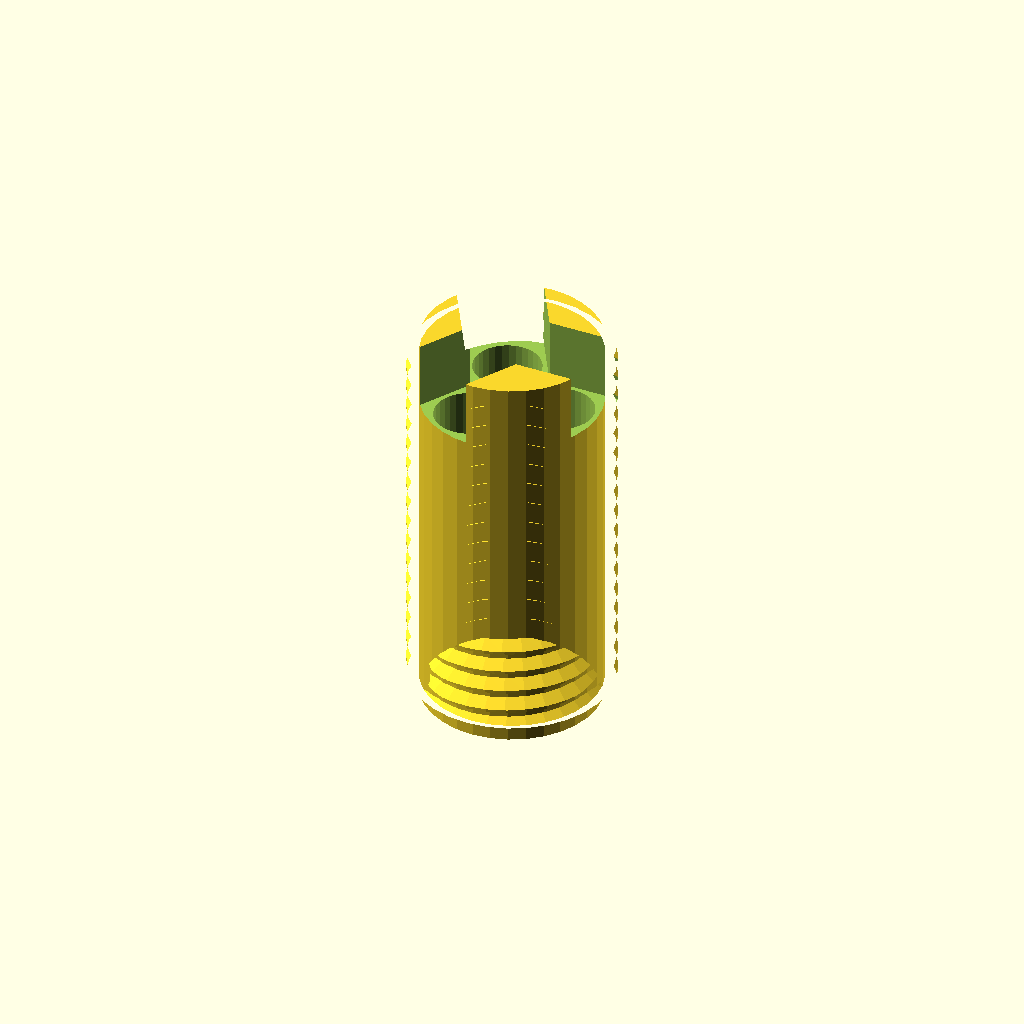
Cell 1: the model at its default parameters.
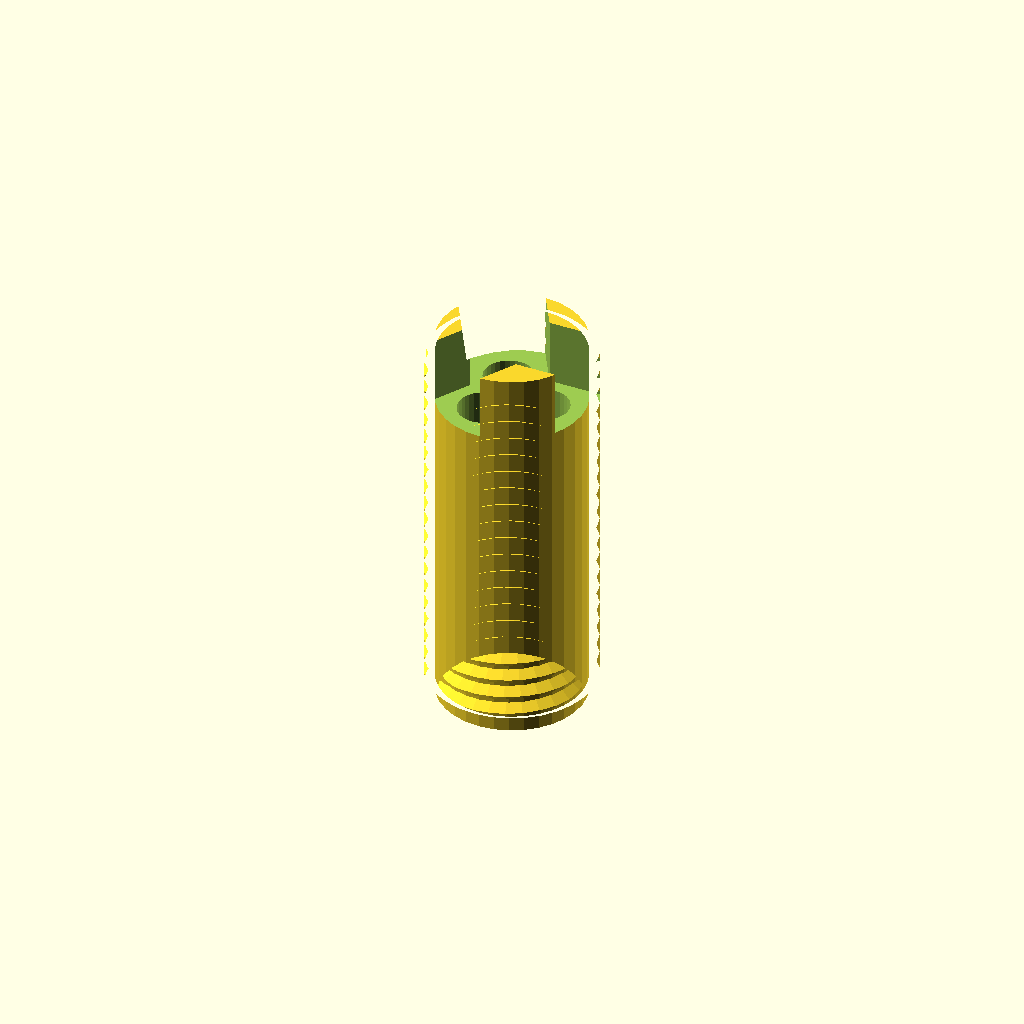
Cell 2: the "p2280" preset from the model's presets file.
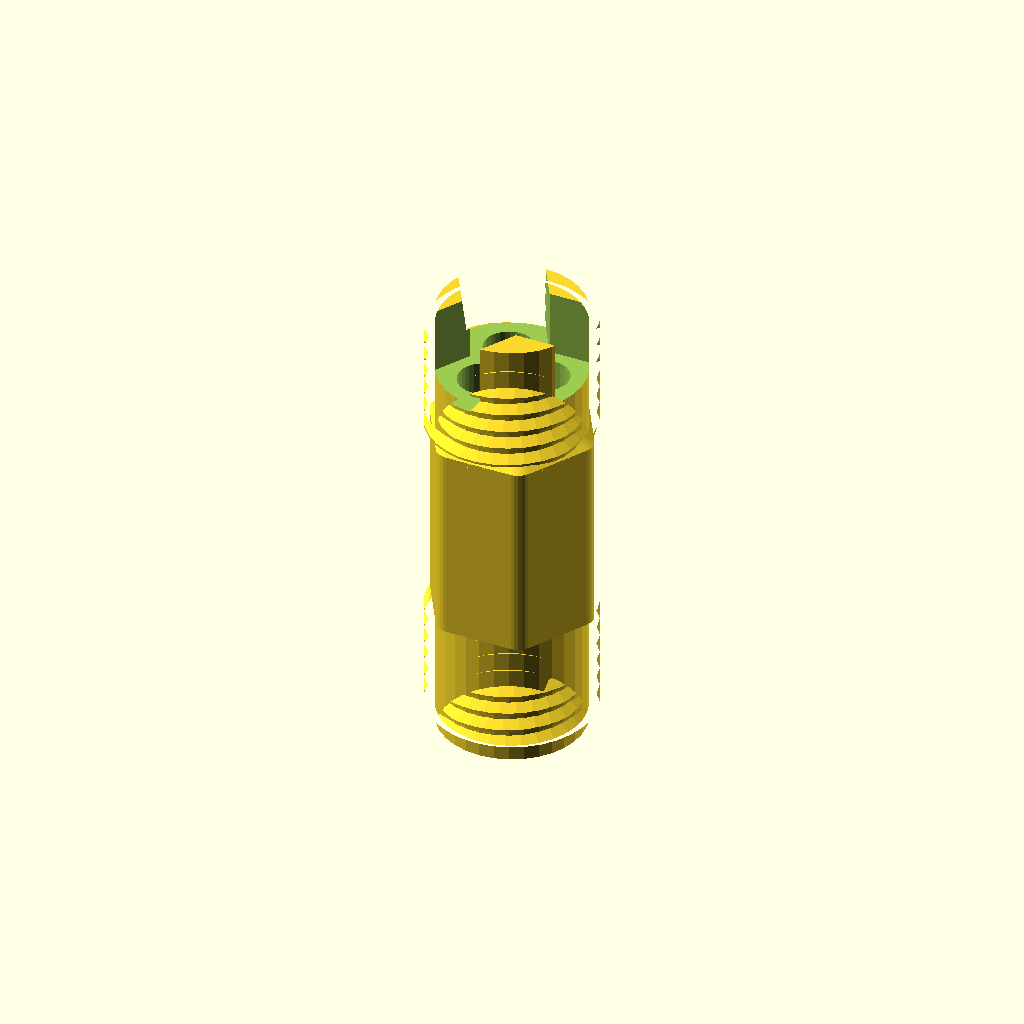
Cell 3 — preset "p2283".
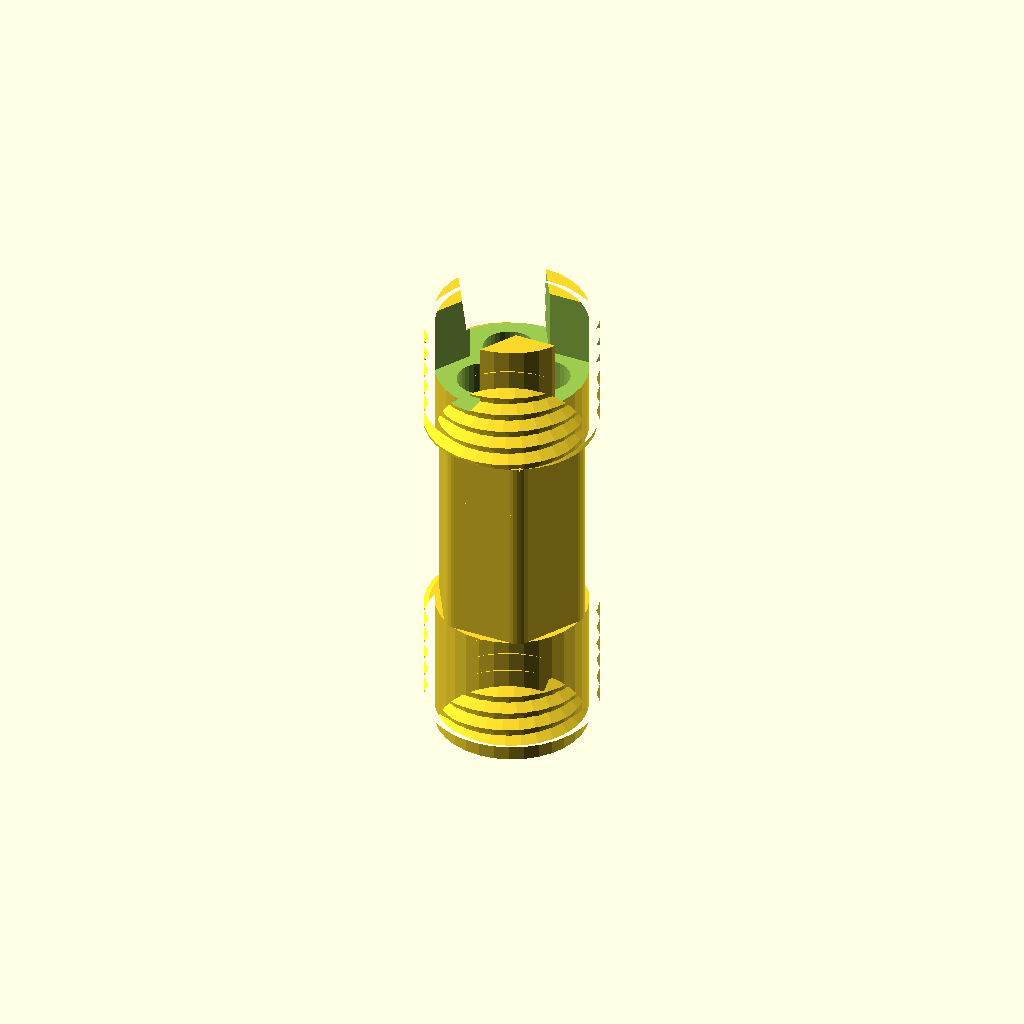
Cell 4 — preset "p2284".
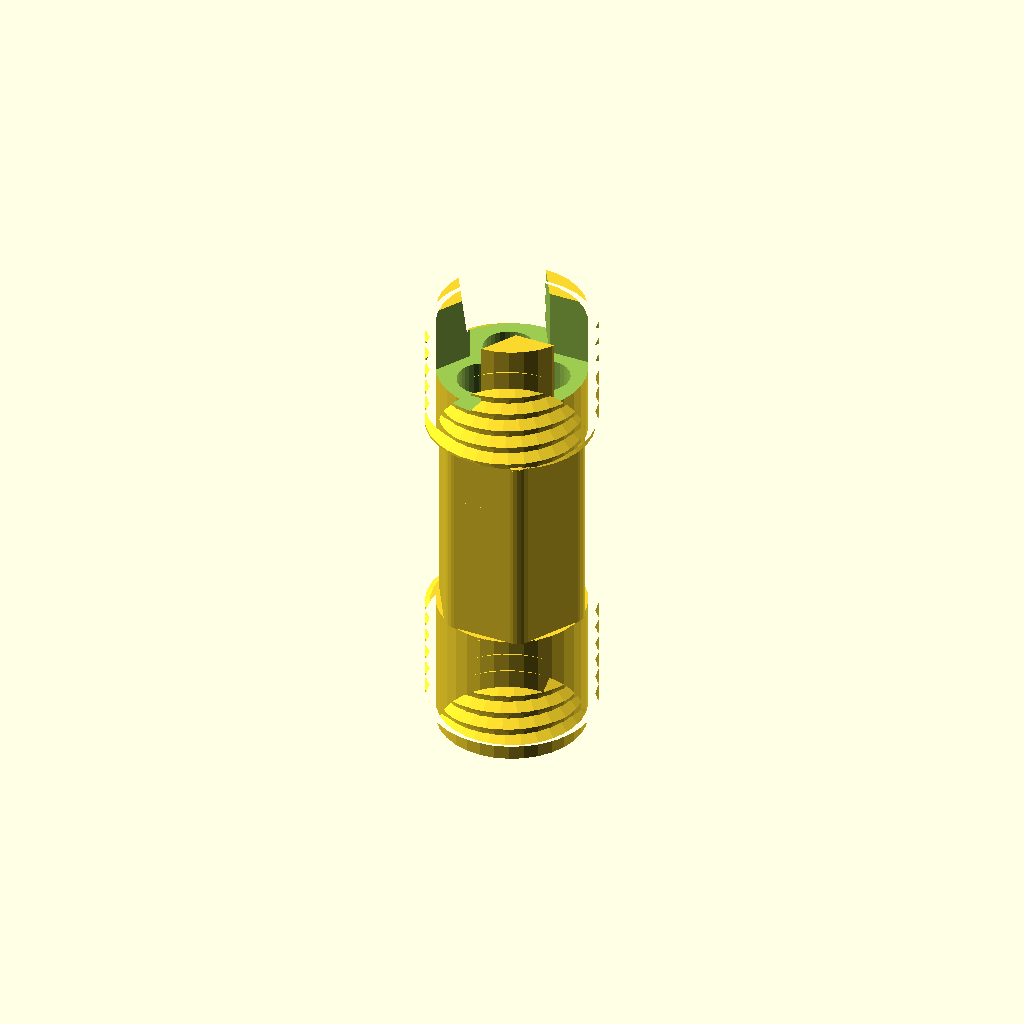
Cell 5 — preset "p2286".
One fixed orthographic camera (rotation 55°, 0°, 25°; colour scheme Cornfield) for every cell.
OpenSCAD source file 2023/experimental/CylHolder3.scad:
// CylHolder3.2
// 
// Iteration on an idea; 3 is an estimate.
// 
// Cylinder with threaded cap and cylindrical cavities
// for something-or-other inside.
// 
// v3.1:
// - Optional midriff, which appears when the threads
//   from the top and bottom do not reach in the middle
// v3.2:
// - Add cyl_outer_thread_radius_offset option
// 
// TODO, maybe: a separate (from the troff) counterbore for each hole,
// in case they held items need a little extra room.

// Your description here
description = "";

cyl_height = "3inch";
// cyl_diameter = "1.5inch";
cyl_outer_threads = "1+1/2-6-UNC";
// If less than half the cylinder height, midriff will be exposed
cyl_outer_thread_length = "3inch";
cyl_outer_thread_radius_offset = "-0.00mm";
cyl_midriff_diameter = "1+1/2inch";
cyl_midriff_side_count = 8;

hole_count = 3;
hole_pattern_r = "3/8inch";
hole_diameter = "1/2inch";

hole_troff_width = "9/16inch";
hole_troff_depth = "1/2inch";

preview_fn = 32;
render_fn = 144;

$fn = $preview ? preview_fn : render_fn;

module __cylholder3__end_params() { }

use <../lib/TOGMod1.scad>
use <../lib/TOGMod1Constructors.scad>
use <../lib/TOGPolyhedronLib1.scad>
use <../lib/TOGPath1.scad>
use <../lib/TOGThreads2.scad>
use <../lib/TOGUnits1.scad>

cyl_height_mm       = togunits1_to_mm(cyl_height       );
// cyl_diameter_mm     = togunits1_to_mm(cyl_diameter     );
hole_pattern_r_mm   = togunits1_to_mm(hole_pattern_r   );
hole_diameter_mm    = togunits1_to_mm(hole_diameter    );
hole_troff_width_mm = togunits1_to_mm(hole_troff_width );
hole_troff_depth_mm = togunits1_to_mm(hole_troff_depth );
cyl_outer_thread_length_mm = togunits1_to_mm(cyl_outer_thread_length);
cyl_outer_thread_radius_offset_mm = togunits1_to_mm(cyl_outer_thread_radius_offset);
cyl_midriff_diameter_mm    = togunits1_to_mm(cyl_midriff_diameter   );

function normalize_vec2d(v2d) =
	let( len = sqrt(v2d[0]*v2d[0] + v2d[1]*v2d[1]) )
	len == 0 ? v2d : [v2d[0]/len, v2d[1]/len];

togmod1_domodule(
	let( hole_posrots = [for(i=[0:1:hole_count-1]) let(ang=i*360/hole_count) [[cos(ang)*hole_pattern_r_mm, sin(ang)*hole_pattern_r_mm], [0,0,0]]] )
	let( hole = tphl1_make_z_cylinder(zrange=[-cyl_height_mm, cyl_height_mm], d=hole_diameter_mm) )
	let( midriff_exposed = cyl_outer_thread_length_mm < cyl_height_mm/2 )
	let( midriff = !midriff_exposed ? ["union"] :
		// Bottom and top of midriff's outer face
		let( mdbz0 = -cyl_height_mm/2 + cyl_outer_thread_length_mm )
		let( mdtz0 =  cyl_height_mm/2 - cyl_outer_thread_length_mm )
		// Extension, uhh, halfway along the threads?
		let( md_extension_dz  = cyl_outer_thread_length_mm/2 )
		let( md_extension_dr  = md_extension_dz*2 ) // Eh, something like that
		// HMM, maybe midriff should get a slight r_offset, also.
		// Threads2 uses $tgx11_offset for this
		let( md_r0 = cyl_midriff_diameter_mm/2 )
		let( md_r1 = max(1, md_r0 - md_extension_dr) )
		let( md_extension_dz2 = (md_r0-md_r1)/2 ) // Actual dz, taking actual dr into account
		let( mdbz1 = mdbz0 - md_extension_dz2 )
		let( mdtz1 = mdtz0 + md_extension_dz2 )
		tphl1_make_polyhedron_from_layer_function(
			[
				[mdbz1, md_r1],
				[mdbz0, md_r0],
				[mdtz0, md_r0],
				[mdtz1, md_r1],
			],
			function(zr) let(r=zr[1]) togpath1_rath_to_polypoints(
				// TODO: Base corner radius on cyl_midriff_diameter_mm and side count?
				togpath1_make_polygon_rath(
					r          = r / cos(360/cyl_midriff_side_count/2),
					corner_ops = [["round", min(r/2, 3.2)]],
					$fn        = cyl_midriff_side_count
				)
			),
			layer_points_transform="key0-to-z"
		)
	)
	let( hole_troffs_2d = ["union",
		for( p = hole_posrots )
		let( direction = normalize_vec2d(p[0]) )
		["hull", togmod1_make_circle(d=hole_troff_width_mm), ["translate", direction*1000, togmod1_make_circle(d=hole_troff_width_mm)]]
	])
	let( cyl_body = !midriff_exposed ? togthreads2_make_threads(
		togthreads2_simple_zparams([
			[-cyl_height_mm/2, -1],
			[ cyl_height_mm/2, -1],
		], taper_length=1, inset=3),
		cyl_outer_threads,
		r_offset = cyl_outer_thread_radius_offset_mm
	) : ["union",
		togthreads2_make_threads(
			togthreads2_simple_zparams([
				[-cyl_height_mm/2                             , -1],
				[-cyl_height_mm/2 + cyl_outer_thread_length_mm,  0],
			], taper_length=1, inset=3),
			cyl_outer_threads,
			r_offset = cyl_outer_thread_radius_offset_mm
		),
		midriff,
		togthreads2_make_threads(
			togthreads2_simple_zparams([
				[ cyl_height_mm/2 - cyl_outer_thread_length_mm,  0],
				[ cyl_height_mm/2                             , -1],
			], taper_length=1, inset=3),
			cyl_outer_threads,
			r_offset = cyl_outer_thread_radius_offset_mm
		)
	] )
	["difference",
		// Note: I went with 'threads all the way up' for now, because that's 'simple',
		// but it might be nice to cut off threads in the middle section, or to jut out beyond them.
		cyl_body,
		
		for( p=hole_posrots ) ["translate", p[0], ["rotate", p[1], hole]],
		togmod1_linear_extrude_z([cyl_height_mm/2 - hole_troff_depth_mm, cyl_height_mm], hole_troffs_2d),
	]
);
Parameter table extracted from the source (name, type, default, range or options):
description: string, default ""
cyl_height: string, default "3inch"
cyl_outer_threads: string, default "1+1/2-6-UNC"
cyl_outer_thread_length: string, default "3inch"
cyl_outer_thread_radius_offset: string, default "-0.00mm"
cyl_midriff_diameter: string, default "1+1/2inch"
cyl_midriff_side_count: number, default 8
hole_count: number, default 3
hole_pattern_r: string, default "3/8inch"
hole_diameter: string, default "1/2inch"
hole_troff_width: string, default "9/16inch"
hole_troff_depth: string, default "1/2inch"
preview_fn: number, default 32
render_fn: number, default 144
